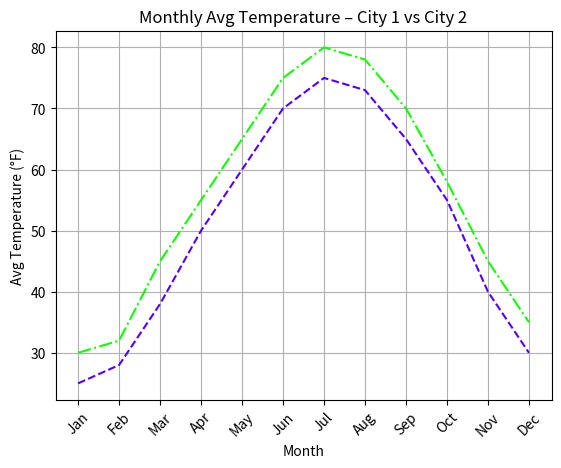

The matplotlib source for this figure:
'''
Use different line styles, colors, and markers for the two cities.
Add legend labels "City 1" and "City 2".
Add x-axis label: "Month", y-axis label: "Avg Temperature (°F)".
Add title: "Monthly Avg Temperature – City 1 vs City 2"
Rotate x-axis labels for better readability if needed.
'''
import matplotlib.pyplot as plt
import numpy as np

months = ['Jan', 'Feb', 'Mar', 'Apr', 'May', 'Jun', 
          'Jul', 'Aug', 'Sep', 'Oct', 'Nov', 'Dec']
temp_city1 = np.array([30, 32, 45, 55, 65, 75, 80, 78, 70, 58, 45, 35])
temp_city2 = np.array([25, 28, 38, 50, 60, 70, 75, 73, 65, 55, 40, 30])
plt.plot(months,temp_city1,ls="-.",color="#0DFF00",label="City 1")
plt.plot(months,temp_city2,ls="--",color="#5100FF",label="City 2")
plt.xlabel("Month")
plt.ylabel("Avg Temperature (°F)")
plt.title("Monthly Avg Temperature – City 1 vs City 2")
plt.grid()
plt.xticks(rotation=45)
plt.show()
